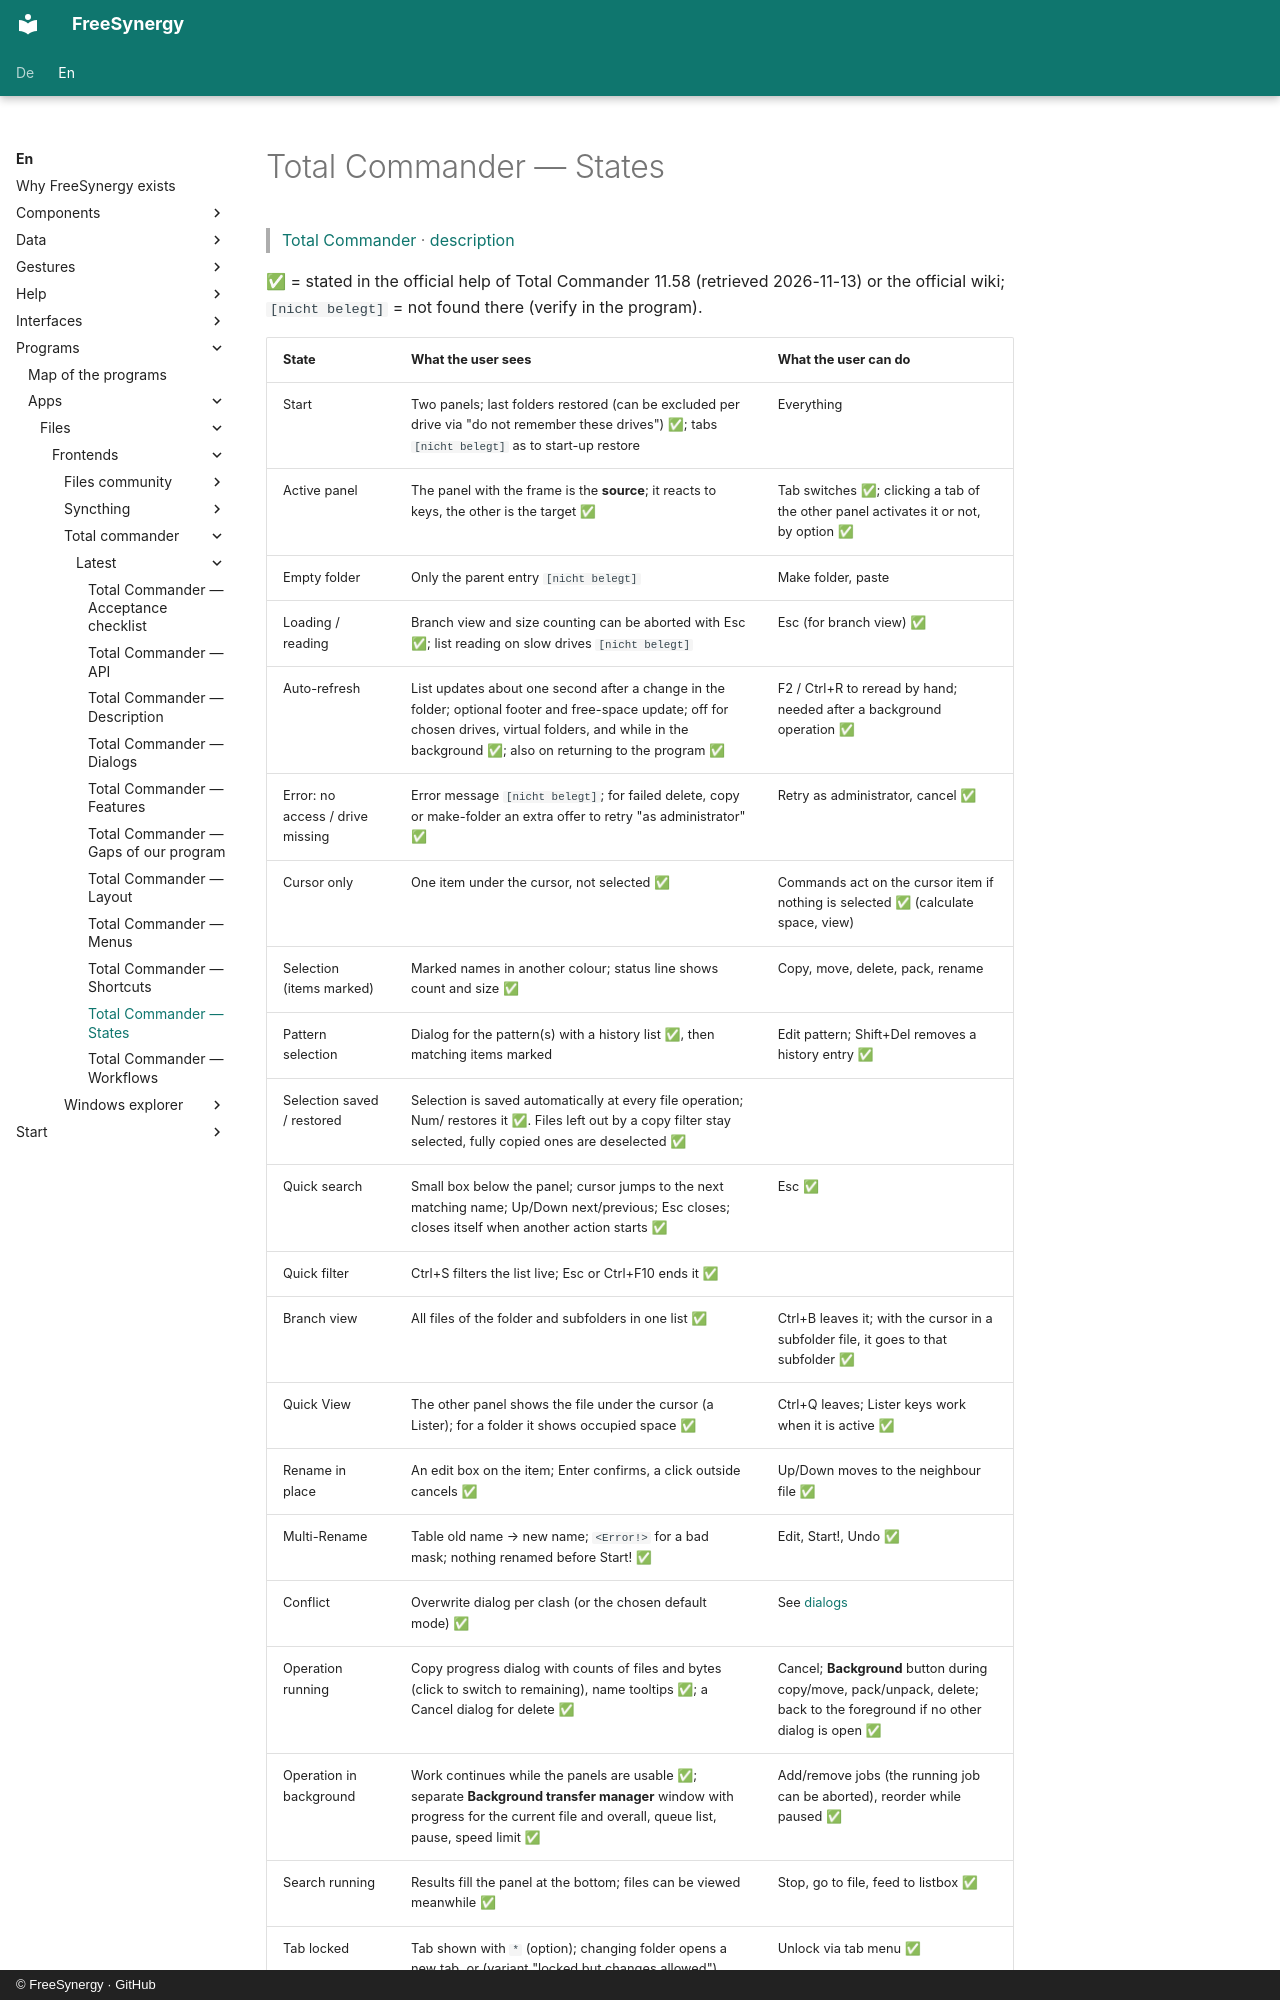

repository: FreeSynergy/fs-documentation · page: en/programs/apps/files/frontends/total-commander/latest/states/index.html · generator: mkdocs · copyright: © FreeSynergy · GitHub

# Total Commander — States

> [Total Commander](../index.md) · [description](description.md)

✅ = stated in the official help of Total Commander 11.58 (retrieved 2026-11-13) or the official wiki; `[nicht belegt]` = not found there (verify in the program).
